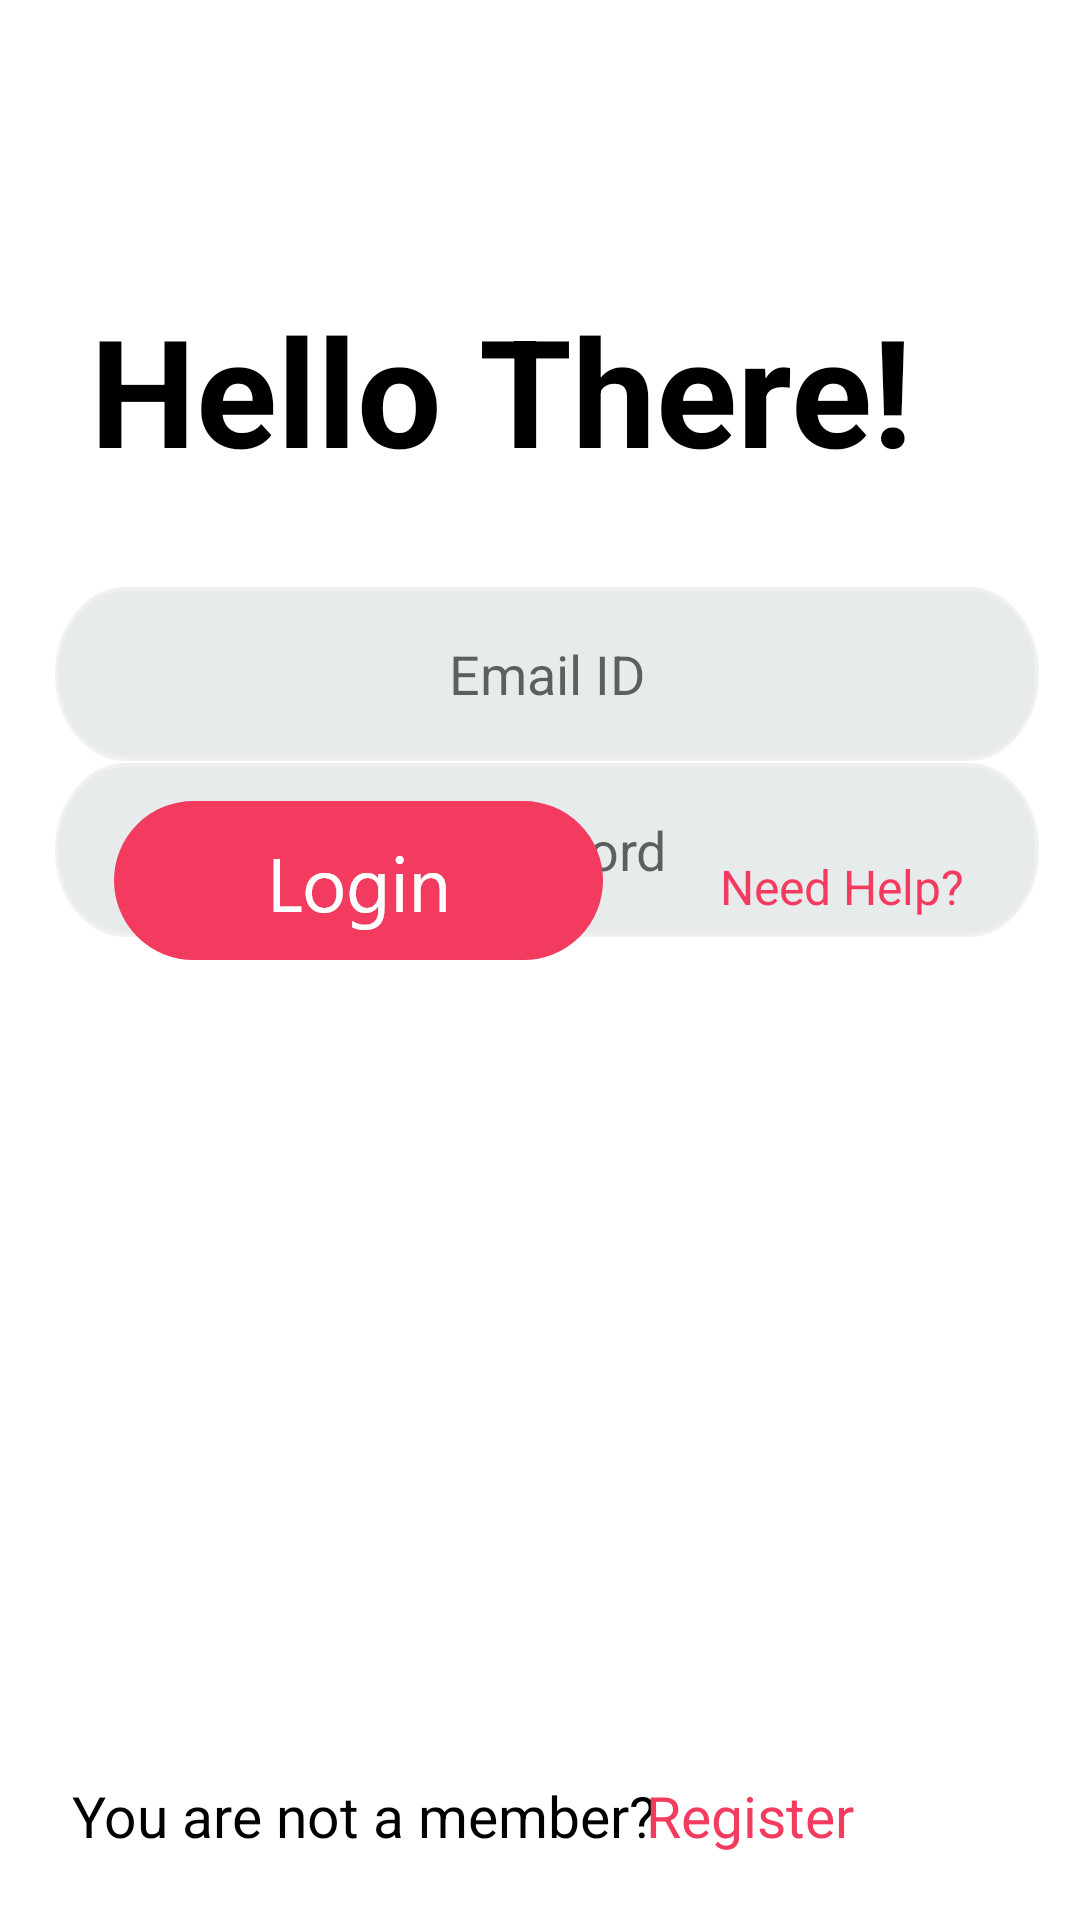

The Android layout XML behind this screen, and the referenced resources:
<!-- AndroidManifest.xml: application theme Theme.ComplaintManagmentSystem -->
<!-- res/layout/activity_main.xml -->
<?xml version="1.0" encoding="utf-8"?>
<androidx.constraintlayout.widget.ConstraintLayout xmlns:android="http://schemas.android.com/apk/res/android"
    xmlns:app="http://schemas.android.com/apk/res-auto"
    xmlns:tools="http://schemas.android.com/tools"
    android:layout_width="match_parent"
    android:layout_height="match_parent"
    android:background="@color/white"
    tools:context=".MainActivity">


    <EditText
        android:id="@+id/Singinemail"
        android:layout_width="328dp"
        android:layout_height="58dp"
        android:background="@drawable/bar"
        android:ems="10"
        android:gravity="center"
        android:hint="Email ID"
        android:inputType="textPersonName"
        app:layout_constraintBottom_toBottomOf="parent"
        app:layout_constraintEnd_toEndOf="parent"
        app:layout_constraintHorizontal_bias="0.578"
        app:layout_constraintStart_toStartOf="parent"
        app:layout_constraintTop_toTopOf="parent"
        app:layout_constraintVertical_bias="0.336" />

    <EditText
        android:id="@+id/SigninPassword"
        android:layout_width="328dp"
        android:layout_height="58dp"
        android:background="@drawable/bar"
        android:ems="10"
        android:gravity="center"
        android:hint="Password"
        android:inputType="textPassword"
        app:layout_constraintBottom_toBottomOf="parent"
        app:layout_constraintEnd_toEndOf="parent"
        app:layout_constraintHorizontal_bias="0.578"
        app:layout_constraintStart_toStartOf="parent"
        app:layout_constraintTop_toTopOf="parent"
        app:layout_constraintVertical_bias="0.437" />

    <Button
        android:id="@+id/login"
        android:layout_width="163dp"
        android:layout_height="53dp"
        android:layout_marginBottom="320dp"
        android:background="@drawable/button2"

        android:textColor="@color/white"
        app:layout_constraintBottom_toBottomOf="parent"
        app:layout_constraintEnd_toEndOf="parent"
        app:layout_constraintHorizontal_bias="0.193"
        app:layout_constraintStart_toStartOf="parent"
        app:layout_constraintTop_toTopOf="@+id/view"
        app:layout_constraintVertical_bias="0.728" />

    <TextView
        android:id="@+id/needhelp"
        android:layout_width="100dp"
        android:layout_height="25dp"
        android:layout_marginBottom="332dp"
        android:gravity="center"
        android:onClick="Needhelp"
        android:text="Need Help?"
        android:textColor="#F23B5F"
        android:textSize="16sp"
        app:layout_constraintBottom_toBottomOf="parent"
        app:layout_constraintEnd_toEndOf="parent"
        app:layout_constraintHorizontal_bias="0.887"
        app:layout_constraintStart_toStartOf="parent"
        app:layout_constraintTop_toTopOf="@+id/view"
        app:layout_constraintVertical_bias="0.815" />

    <ImageButton
        android:id="@+id/imageButton"
        android:layout_width="wrap_content"
        android:layout_height="wrap_content"
        android:layout_marginBottom="756dp"
        android:background="#F23B5F"
        android:backgroundTint="#FFFFFF"
        android:onClick="BackFuntion"
        app:layout_constraintBottom_toBottomOf="parent"
        app:layout_constraintEnd_toEndOf="parent"
        app:layout_constraintHorizontal_bias="0.041"
        app:layout_constraintStart_toStartOf="parent"
        app:layout_constraintTop_toTopOf="@+id/view"
        app:layout_constraintVertical_bias="0.023"
        app:srcCompat="?attr/actionModeCloseDrawable" />

    <TextView
        android:id="@+id/textView3"
        android:layout_width="wrap_content"
        android:layout_height="wrap_content"
        android:text="You are not a member?"
        android:textColor="@color/black"
        android:textSize="19sp"
        app:layout_constraintBottom_toBottomOf="parent"
        app:layout_constraintEnd_toEndOf="parent"
        app:layout_constraintHorizontal_bias="0.145"
        app:layout_constraintStart_toStartOf="parent"
        app:layout_constraintTop_toTopOf="parent"
        app:layout_constraintVertical_bias="0.964" />


    <TextView
        android:id="@+id/register"
        android:layout_width="wrap_content"
        android:layout_height="wrap_content"
        android:onClick="Signuppage"
        android:text="Register"
        android:textColor="#F23B5F"
        android:textSize="19sp"
        app:layout_constraintBottom_toBottomOf="parent"
        app:layout_constraintEnd_toEndOf="parent"
        app:layout_constraintHorizontal_bias="0.741"
        app:layout_constraintStart_toStartOf="parent"
        app:layout_constraintTop_toTopOf="parent"
        app:layout_constraintVertical_bias="0.964" />

    <TextView
        android:id="@+id/textView5"
        android:layout_width="wrap_content"
        android:layout_height="wrap_content"
        android:text="Hello There!"
        android:textColor="@color/black"
        android:textSize="50sp"
        android:textStyle="bold"
        app:layout_constraintBottom_toBottomOf="parent"
        app:layout_constraintEnd_toEndOf="parent"
        app:layout_constraintHorizontal_bias="0.352"
        app:layout_constraintStart_toStartOf="parent"
        app:layout_constraintTop_toTopOf="parent"
        app:layout_constraintVertical_bias="0.168" />

</androidx.constraintlayout.widget.ConstraintLayout>
<!-- resources referenced by this layout -->
<resources>
  <!-- drawable bar: png bitmap (drawable-hdpi, 2642 bytes) -->
  <!-- drawable button2: png bitmap (drawable-hdpi, 3994 bytes) -->
  <style name="Theme.ComplaintManagmentSystem" parent="Theme.AppCompat.Light.DarkActionBar">
          
          <item name="colorPrimary">@color/purple_500</item>
          <item name="colorPrimaryVariant">@color/purple_700</item>
          <item name="colorOnPrimary">@color/white</item>
          
          <item name="colorSecondary">@color/teal_200</item>
          <item name="colorSecondaryVariant">@color/teal_700</item>
          <item name="colorOnSecondary">@color/black</item>
          
          <item name="android:statusBarColor" tools:targetApi="l">?attr/colorPrimaryVariant</item>
          
      </style>
  <!-- not gathered from this repository: default colours our renderer supplied (Android Studio template values) -->
  <color name="purple_500">#FF6200EE</color>
  <color name="purple_700">#FF3700B3</color>
  <color name="teal_200">#FF03DAC5</color>
  <color name="teal_700">#FF018786</color>
  <color name="black">#FF000000</color>
  <color name="white">#FFFFFFFF</color>
</resources>
